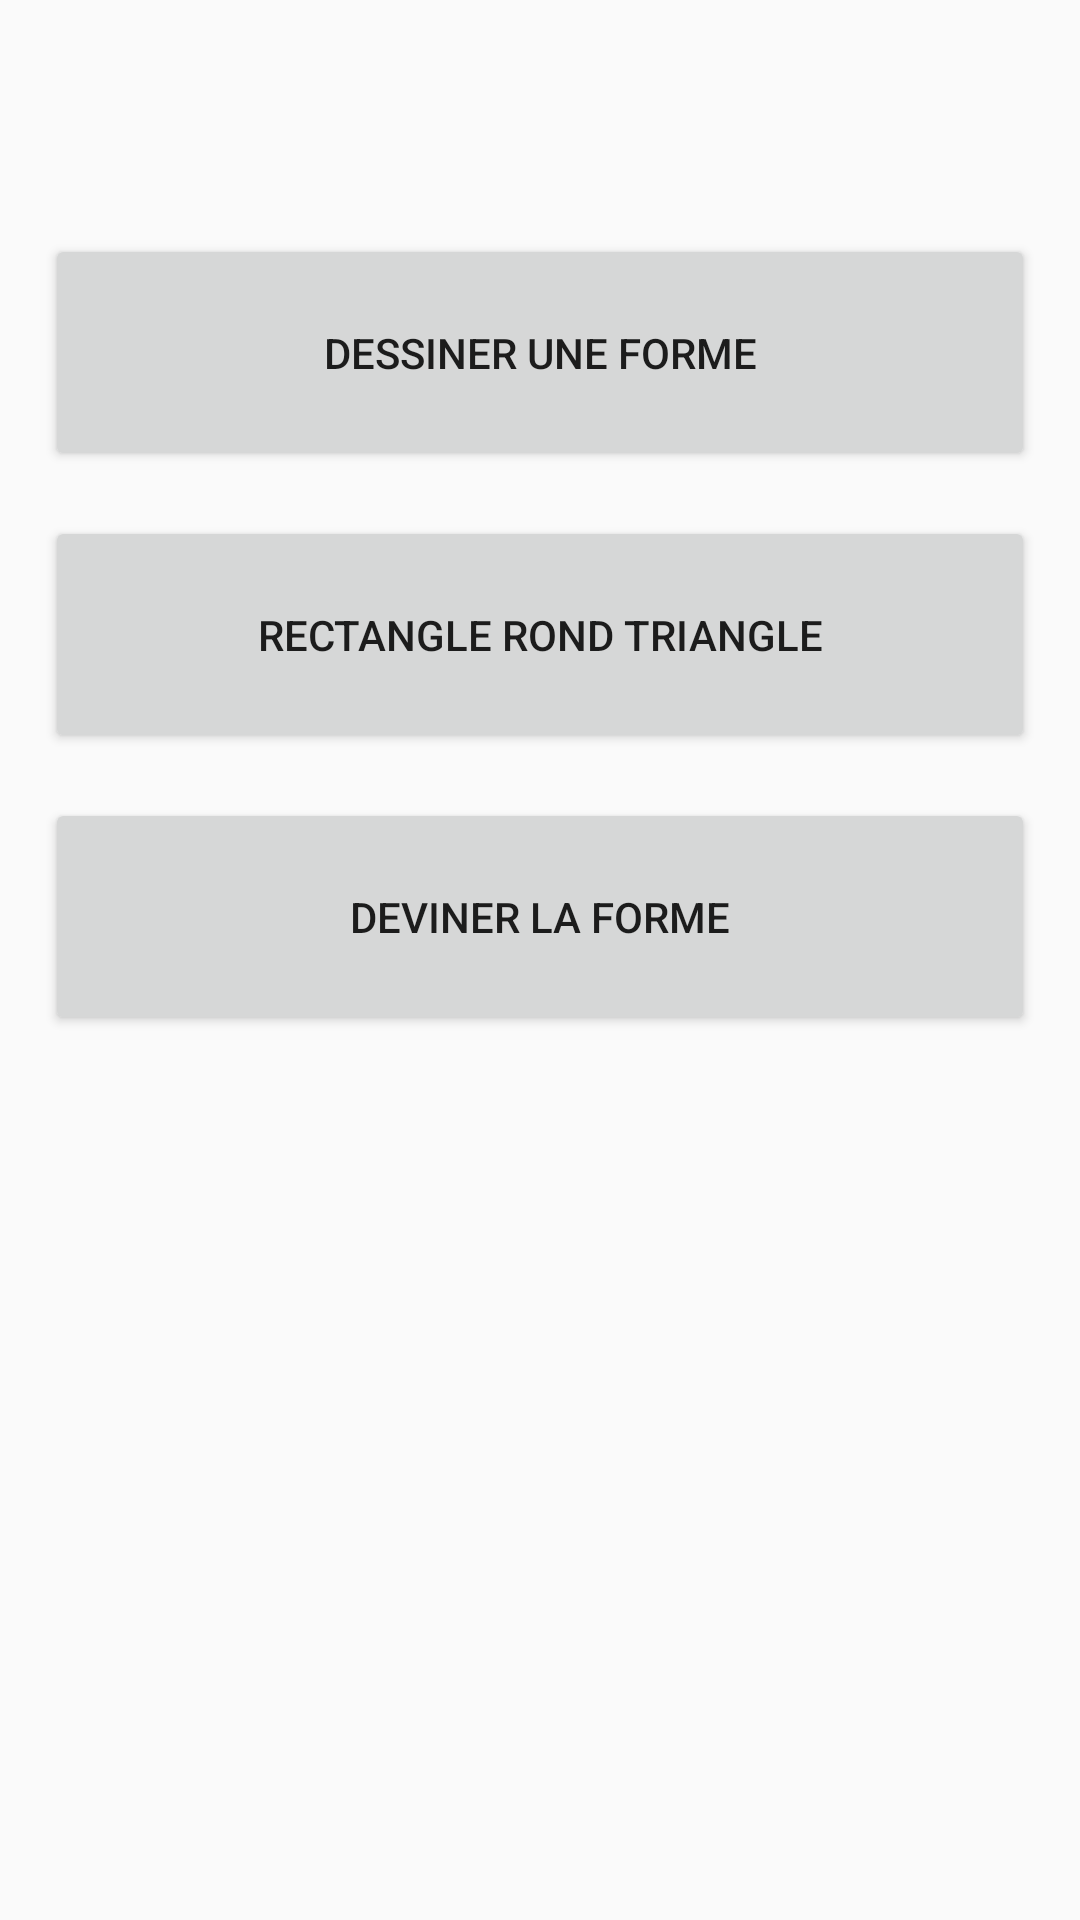

Write the Android layout XML for this screen, with the resource values it uses.
<!-- AndroidManifest.xml: application theme AppTheme -->
<!-- res/layout/menu_fragment.xml -->
<?xml version="1.0" encoding="utf-8"?>
<ScrollView
		xmlns:android="http://schemas.android.com/apk/res/android"
		xmlns:app="http://schemas.android.com/apk/res-auto"
		android:layout_width="match_parent"
		android:layout_height="match_parent"
>

	<android.support.constraint.ConstraintLayout
			android:layout_width="match_parent"
			android:layout_height="wrap_content"
	>
		<TextView
				android:textSize="32sp"
				android:id="@+id/accueil_text"
				android:layout_width="wrap_content"
				android:layout_height="wrap_content"
				android:text=""
				android:layout_marginTop="20dp"
				android:layout_marginLeft="20dp"
				android:layout_marginRight="20dp"
				android:layout_marginBottom="20dp"
				app:layout_constraintTop_toTopOf="parent"
				app:layout_constraintLeft_toLeftOf="parent"
				app:layout_constraintRight_toRightOf="parent"
				app:layout_constraintBottom_toTopOf="@id/but_des"
		/>

		<Button
				android:id="@+id/but_des"
				android:layout_width="0dp"
				android:layout_height="wrap_content"
				android:layout_marginTop="15dp"
				android:layout_marginLeft="15dp"
				android:layout_marginRight="15dp"
				android:layout_marginBottom="15dp"
				android:padding="30dp"
				android:text="@string/drawforme"
				app:layout_constraintLeft_toLeftOf="parent"
				app:layout_constraintRight_toRightOf="parent"
				app:layout_constraintTop_toBottomOf="@id/accueil_text"
		/>

		<Button
				android:id="@+id/but_ctr"
				android:layout_width="0dp"
				android:layout_height="wrap_content"
				android:layout_marginTop="15dp"
				android:layout_marginLeft="15dp"
				android:layout_marginRight="15dp"
				android:layout_marginBottom="15dp"
				android:padding="30dp"
				android:text="@string/sct"
				app:layout_constraintLeft_toLeftOf="parent"
				app:layout_constraintRight_toRightOf="parent"
				app:layout_constraintTop_toBottomOf="@id/but_des"
		/>

		<Button
			android:id="@+id/but_dev"
			android:layout_width="0dp"
			android:layout_height="wrap_content"
			android:layout_marginTop="15dp"
			android:layout_marginLeft="15dp"
			android:layout_marginRight="15dp"
			android:layout_marginBottom="15dp"
			android:padding="30dp"
			android:text="@string/deviner_la_forme"
			app:layout_constraintLeft_toLeftOf="parent"
			app:layout_constraintRight_toRightOf="parent"
			app:layout_constraintTop_toBottomOf="@id/but_ctr"
		/>

	</android.support.constraint.ConstraintLayout>

</ScrollView>
<!-- resources referenced by this layout -->
<resources>
  <string name="deviner_la_forme">Deviner la forme</string>
  <string name="drawforme">Dessiner une forme</string>
  <string name="sct">Rectangle Rond Triangle</string>
  <style name="AppTheme" parent="Theme.AppCompat.Light.DarkActionBar">
          
          <item name="colorPrimary">@color/colorPrimary</item>
          <item name="colorPrimaryDark">@color/colorPrimaryDark</item>
          <item name="colorAccent">@color/colorAccent</item>
      </style>
  <color name="colorPrimary">#3F51B5</color>
  <color name="colorPrimaryDark">#303F9F</color>
  <color name="colorAccent">#FF4081</color>
</resources>
